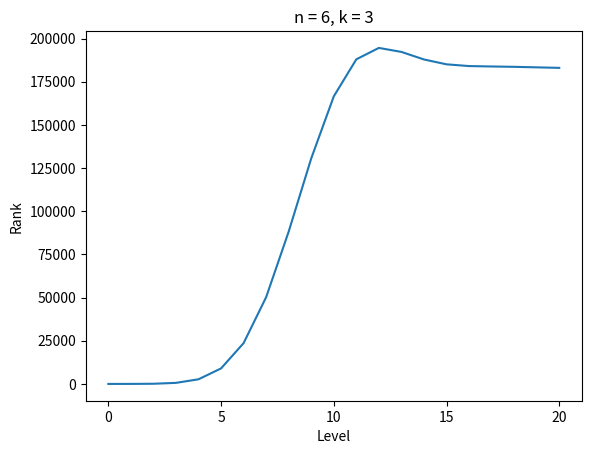

The matplotlib source for this figure:
#!/usr/bin/env python3
# Estimates rank of various things.

import matplotlib
import matplotlib.pyplot as plt

import numpy
import scipy.stats
import scipy.special

def rankBoundZeroedEdges(n, k):
    """Estimate of rank for finding some number of cliques.

    This version "zonks" edges.
    n: size of the input graph
    k: size of the cliques to find
    Returns: a vector r of length N+1, where N = choose(n, k),
        such that r_i is an estimate of the rank (in the list of all
        circuits) of the smallest circuit finding i cliques.
    """
    # number of cliques
    numCliques = scipy.special.comb(n, k, exact=True)
    # the bound (initially all 0)
    r = numpy.zeros([numCliques+1])
    # probability of a clique being "missed" when you feed in a 0
    # to a given edge
    p = 1 - (scipy.special.comb(k,2) / scipy.special.binom(n,2))
    for i in range(1, numCliques+1):
        # This "weight" is the distribution of smaller sets of cliques
        # which the current level definitely requires more gates than.
        # Note that the 0 can "miss" all of the cliques; in this case,
        # our lower bound is 0 (which is what r is initialized to).
        # (As i grows, this case will be increasingly rare.)
        w = scipy.stats.binom.pmf(range(i), i, p)
        # The bound, at the i'th level, is the expected size of the
        # circuits which are smaller, plus half the number of new
        # circuits we're adding at this level.
        r[i] = sum(w * r[0:i]) + scipy.special.comb(numCliques, i) / 2
    return r

b = rankBoundZeroedEdges(6,3)

plt.plot(range(21), b)
plt.title('n = 6, k = 3')
plt.xlabel('Level')
plt.ylabel('Rank')
# force x-axis to be plotted as integers
# ax = plt.figure().axes
# ax.xaxis.get_major_locator().set_params(integer=True)
plt.gca().xaxis.get_major_locator().set_params(integer=True)
plt.savefig('rank.png')

